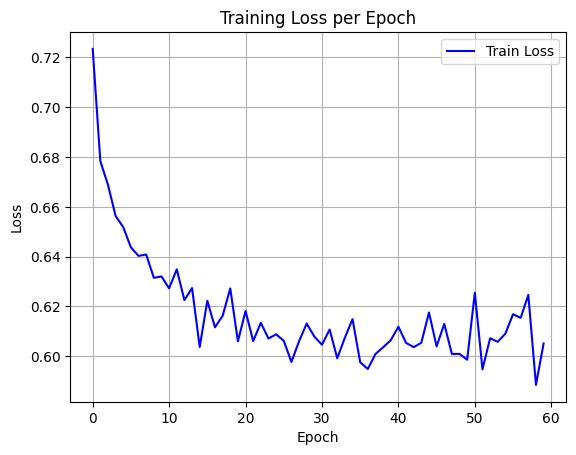

The data file committed next to this chart (first rows):
epoch, train_loss
0, 0.7234
1, 0.6783
2, 0.6688
3, 0.6563
4, 0.6518
5, 0.6437
6, 0.6403
7, 0.6408
8, 0.6315
9, 0.632
10, 0.6273
11, 0.6349
12, 0.6225
13, 0.6274
14, 0.6037
15, 0.6223
16, 0.6116
17, 0.6162
18, 0.6272
19, 0.606
20, 0.6182
21, 0.6061
22, 0.6134
23, 0.6071
24, 0.6088
25, 0.6062
26, 0.5977
27, 0.606
28, 0.6131
29, 0.6079
30, 0.6046
31, 0.6107
32, 0.5992
33, 0.6075
34, 0.6149
35, 0.5976
36, 0.5949
37, 0.6009
38, 0.6036
39, 0.6064
40, 0.6119
41, 0.6054
42, 0.6037
43, 0.6054
44, 0.6176
45, 0.604
46, 0.613
47, 0.6009
48, 0.6009
49, 0.5986
50, 0.6255
51, 0.5947
52, 0.6072
53, 0.6058
54, 0.6091
55, 0.6169
56, 0.6154
57, 0.6246
58, 0.5885
59, 0.6051
